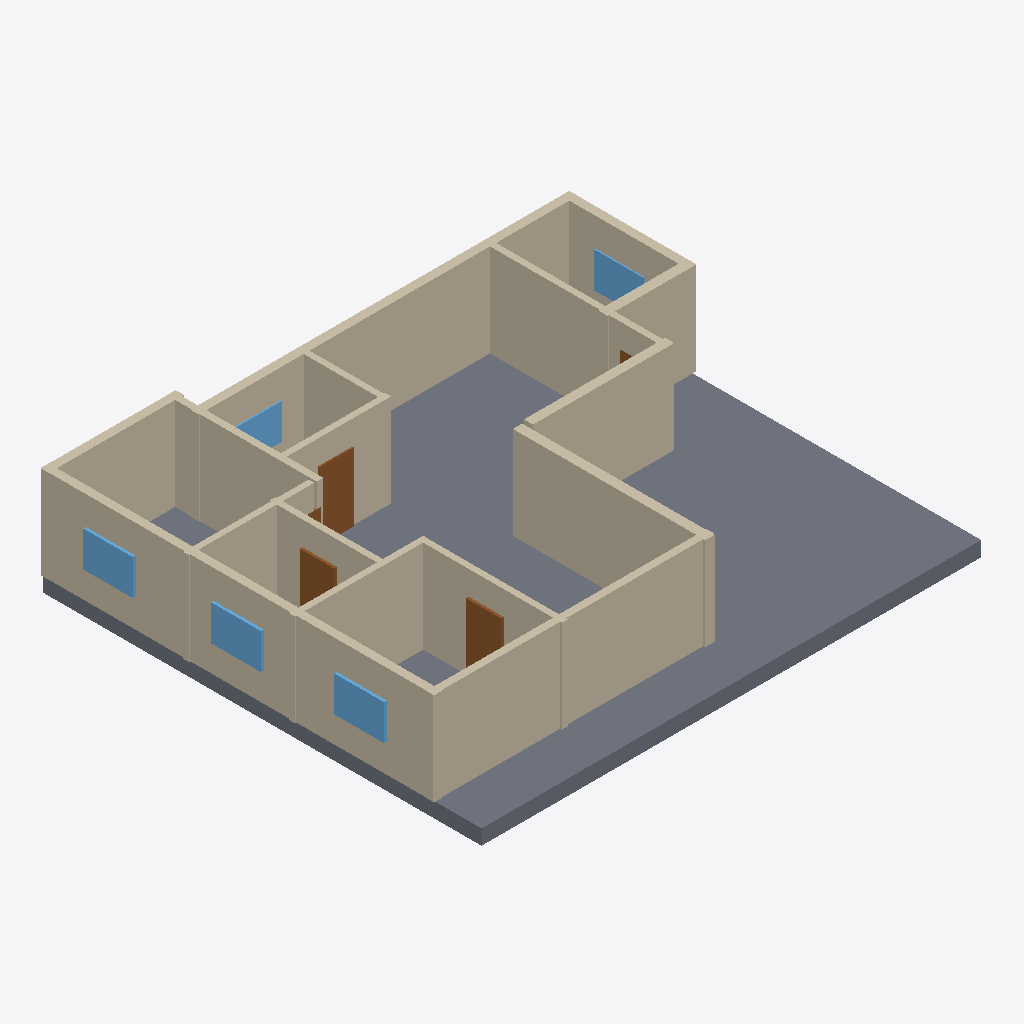
Isometric view of an IFC building model (IFC-SPF (STEP), schema IFC4, length unit millimetre), seen from the south-west, elements coloured by IFC class: 16 walls (beige), 5 doors (brown), 5 windows (light blue), 1 slab (grey).
Extent 15.9 m × 13.8 m × 3.4 m (x, y, z). Elements (29): 16 IfcWall, 7 IfcDoor, 5 IfcWindow, 1 IfcSlab.

HEADER;
FILE_DESCRIPTION(('ViewDefinition[DesignTransferView]'),'2;1');
FILE_NAME('/dev/null','2026-11-14T09:48:53+02:00',(''),(''),'IfcOpenShell 0.9.0.post1','IfcOpenShell 0.9.0.post1','Nobody');
FILE_SCHEMA(('IFC4'));
ENDSEC;
DATA;
#1=IFCPROJECT('1IjRmfg_LEsBzI51nq0rHh',$,'plan2ifc',$,$,$,$,(#10),#5);
#12=IFCSITE('22GS8ECj5CS8qXUWBVi49d',$,'Site',$,$,$,$,$,$,$,$,$,$,$);
#13=IFCBUILDING('2CCG0MbQT2Gfx2B2ohKWGZ',$,'Building',$,$,$,$,$,$,$,$,$);
#14=IFCBUILDINGSTOREY('0lqg7of_f5GRq5iWBAkGVK',$,'Level 0',$,$,$,$,$,$,$);
#635=IFCSLAB('2xIUQb$hT108nSMLVDxXWR',$,'Slab',$,$,#652,#642,$,$);
#195=IFCWALL('3Ev_OQs9v6p9GcFPY4bPlM',$,'Wall',$,$,#216,#206,$,$);
#173=IFCWALL('060ONJXwvC6OZl6CLJpO$v',$,'Wall',$,$,#194,#184,$,$);
#41=IFCWALL('1sntckyJbEI8p$zFAHNdFa',$,'Wall',$,$,#62,#52,$,$);
#327=IFCWALL('1wzxI1mKLBn8sWI61MKvG3',$,'Wall',$,$,#348,#338,$,$);
#261=IFCWALL('0IYNP_AMr6oeTG4xQWQhu$',$,'Wall',$,$,#282,#272,$,$);
#129=IFCWALL('2STEyAlC12cuEMFvaXZrRT',$,'Wall',$,$,#150,#140,$,$);
#217=IFCWALL('0doLRxbDP6QeunoO7smsRR',$,'Wall',$,$,#238,#228,$,$);
#18=IFCWALL('2EfyED3aT4vhviK$3TJnvH',$,'Wall',$,$,#40,#29,$,$);
#349=IFCWALL('08Rbsy9WrC_fRmYKRjWmFL',$,'Wall',$,$,#370,#360,$,$);
#151=IFCWALL('3wJxw0TZvEnxDYqLdEjWxt',$,'Wall',$,$,#172,#162,$,$);
#85=IFCWALL('3vJc_TUo10F8f25821M2aG',$,'Wall',$,$,#106,#96,$,$);
#283=IFCWALL('0SXxBW0yn7oeMCtB0f2Hzk',$,'Wall',$,$,#304,#294,$,$);
#107=IFCWALL('2tkf228Y18Qwy2cvtzICgD',$,'Wall',$,$,#128,#118,$,$);
#63=IFCWALL('3YAiiJafb9ABkIM4VDhHJe',$,'Wall',$,$,#84,#74,$,$);
#305=IFCWALL('1WUIjWYUfF6vKxF6XnxiWZ',$,'Wall',$,$,#326,#316,$,$);
#239=IFCWALL('3Z5P2wOh17pgWLrlNblVFl',$,'Wall',$,$,#260,#250,$,$);
#393=IFCDOOR('0GnVVAAwH06P4InOlPGpM2',$,'Door',$,$,#414,#404,$,$,$,$,$,$);
#591=IFCWINDOW('0Xcvx71RrDDxMtqKgbto0G',$,'Window',$,$,#612,#602,$,$,$,$,$,$);
#613=IFCWINDOW('2t4huoPzPBzPqj8hCztT_x',$,'Window',$,$,#634,#624,$,$,$,$,$,$);
#547=IFCWINDOW('3BlQWwyHPAKwWsftBL5e4o',$,'Window',$,$,#568,#558,$,$,$,$,$,$);
#481=IFCDOOR('2u0UG$Xaj3RPBao4qRri17',$,'Door',$,$,#502,#492,$,$,$,$,$,$);
#569=IFCWINDOW('38Mc1vwPX3kBJxObA_5qFa',$,'Window',$,$,#590,#580,$,$,$,$,$,$);
#459=IFCDOOR('1S5jgctEXDpgp6e4jvMFbo',$,'Door',$,$,#480,#470,$,$,$,$,$,$);
#525=IFCWINDOW('2bR_04U7b52xINagDMlrNB',$,'Window',$,$,#546,#536,$,$,$,$,$,$);
#415=IFCDOOR('2mX33Y6p5FXwYrTbCaLzVl',$,'Door',$,$,#436,#426,$,$,$,$,$,$);
#437=IFCDOOR('0DuhKxVnf4v85GjE7fEfv0',$,'Door',$,$,#458,#448,$,$,$,$,$,$);
ENDSEC;
